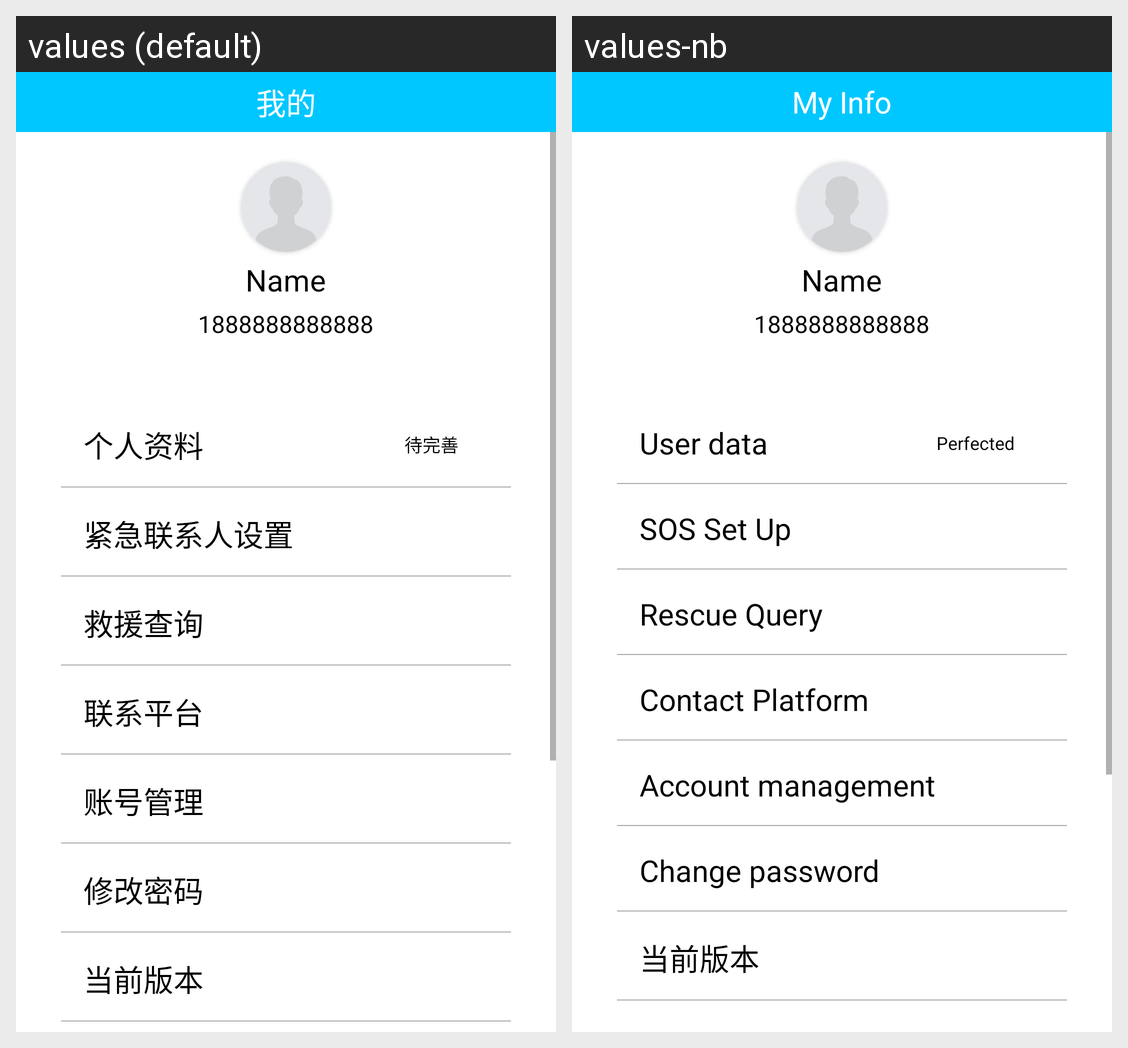

Here is an Android app screen in its default locale and in the app's own translations. Write out the translated-string differences for the strings that appear on this screen.
Android screen res/layout/fragment_user.xml rendered under 2 locales, left to right: values (default), values-nb. Device: Nexus 5 (rendered at 1080×1920; each locale shown at half size, 540×960, under a caption strip naming it); theme AppTheme.
Strings drawn on this screen, with the default value and each locale's value (text and hints the layout hard-codes, and strings that could not be matched under every locale, appear in the picture but are not listed):

str_user
  values: 我的
  values-nb: My Info

str_user_data
  values: 个人资料
  values-nb: User data

str_to_be_perfected
  values: 待完善
  values-nb: Perfected

str_sos_setup
  values: 紧急联系人设置
  values-nb: SOS Set Up

str_rescue_query
  values: 救援查询
  values-nb: Rescue Query

str_contact_platform
  values: 联系平台
  values-nb: Contact Platform

str_account_manage
  values: 账号管理
  values-nb: Account management

str_change_password
  values: 修改密码
  values-nb: Change password

str_current_version
  values: 当前版本
  values-nb: 当前版本
